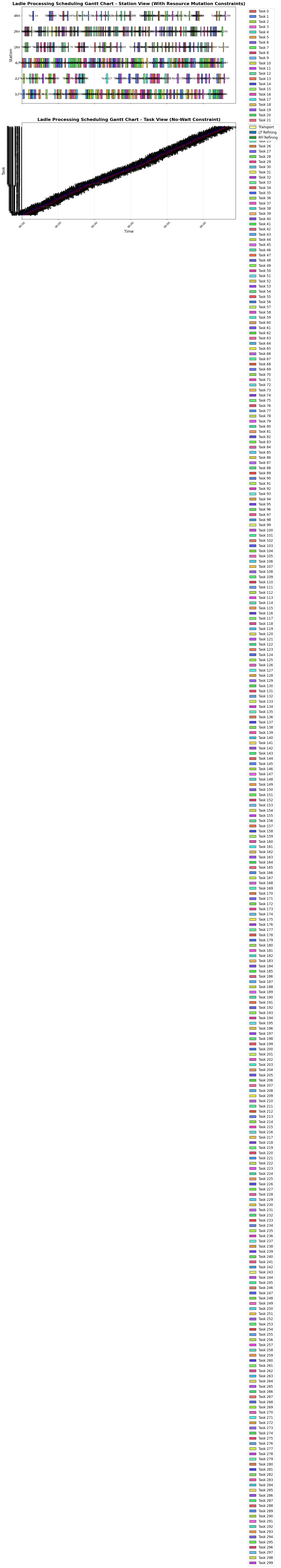

This chart was generated by the following Python code:
import random
import json
import os
import math
import numpy as np
from dataclasses import dataclass
from typing import List, Optional, Tuple, Dict
from datetime import datetime, timedelta
import bisect
import matplotlib.pyplot as plt
import matplotlib.dates as mdates

@dataclass
class ProductionPlan:
    pono: int  
    start_ld: str  
    end_cc: str  
    refine_process: str  
    lf_station: Optional[str]  
    rh_station: Optional[str]  
    
    task_start_time: datetime  
    task_end_time: datetime  
    
    lf_start_time: Optional[datetime]  
    lf_end_time: Optional[datetime]  
    rh_start_time: Optional[datetime]  
    rh_end_time: Optional[datetime]  
    
    lf_duration: Optional[int]  
    rh_duration: Optional[int]  
    
    ld_to_lf_duration: Optional[int]  
    ld_to_rh_duration: Optional[int]  
    lf_to_rh_duration: Optional[int]  
    lf_to_cc_duration: Optional[int]  
    rh_to_cc_duration: Optional[int]  

def time_to_str(time_obj: datetime, include_date: bool = False) -> str:
    if include_date:
        return time_obj.strftime("%Y-%m-%d %H:%M:%S")
    return time_obj.strftime("%H:%M:%S")

def str_to_time(time_str: str, base_time: datetime = None) -> datetime:
    time_obj = datetime.strptime(time_str, "%H:%M:%S")
    if base_time is None:
        base_time = datetime(2026, 1, 1, 0, 0, 0)
    return time_obj.replace(year=base_time.year, month=base_time.month, day=base_time.day)


class TaskGenerator:
    LD_INTERVAL_MINUTES = 30      
    INITIAL_LD_BOOKING_OFFSET = 40  
    MIN_DURATION = 1              
    STATION_GAP_MINUTES = 5       
    
    TRANSPORT_ALPHA = 0.1         
    TRANSPORT_BETA = 0.05          
    DEFAULT_TRANSPORT_TIME = 10   
    TASK_INTERVAL_MIN = 10        
    TASK_INTERVAL_MAX = 20        
    
    def __init__(self, seed: int = None):
        self._init_resources()
        self._init_duration_config()
        self._init_transport_data()
        self._init_bookings()
        
        if seed is None:
            seed = random.randint(0, 2**31 - 1)
            print(f"Warning: Random seed not set, results will not be reproducible. Seed: {seed}")
        else:
            print(f"Seed set successfully: {seed}")
        self._set_random_seed(seed)
    
    def _init_resources(self):
        self.start_lds = ["1LD", "2LD", "3LD"]
        self.end_ccs = ["1CC", "2CC", "3CC"]
        self.rh_stations = ["1RH", "2RH", "4RH"]
        self.lf_stations = ["1LF", "2LF", "4LF"]
        self.refine_processes = ["LF Refining", "RH Refining", "LF+RH Refining"]
    
    def _init_duration_config(self):
        self.refine_duration_config: Dict[str, Dict] = {
            "LF Refining": {"base": 60, "fluctuation": 20},
            "RH Refining": {"base": 30, "fluctuation": 15},
            "LF+RH Refining": {
                "LF": {"base": 60, "fluctuation": 20},
                "RH": {"base": 30, "fluctuation": 15}
            }
        }
    
    def _init_transport_data(self):
        self.transport_data = {
            "LD_LF": self._create_transport_dict([
                (("1LD", "1LF"), 5.0), (("1LD", "2LF"), 10.4), (("1LD", "4LF"), 7.0),
                (("2LD", "1LF"), 6.0), (("2LD", "2LF"), 11.4), (("2LD", "4LF"), 6.0),
                (("3LD", "1LF"), 7.0), (("3LD", "2LF"), 12.4), (("3LD", "4LF"), 5.0)
            ]),
            "LD_RH": self._create_transport_dict([
                (("1LD", "1RH"), 12.6), (("1LD", "2RH"), 8.0), (("1LD", "4RH"), 12.4),
                (("2LD", "1RH"), 11.6), (("2LD", "2RH"), 7.0), (("2LD", "4RH"), 13.4),
                (("3LD", "1RH"), 10.6), (("3LD", "2RH"), 6.0), (("3LD", "4RH"), 14.4)
            ]),
            "LF_RH": self._create_transport_dict([
                (("1LF", "1RH"), 12.6), (("1LF", "2RH"), 8.4), (("1LF", "4RH"), 10.4),
                (("2LF", "1RH"), 7.6), (("2LF", "2RH"), 13.6), (("2LF", "4RH"), 5.4),
                (("4LF", "1RH"), 5.6), (("4LF", "2RH"), 4.0), (("4LF", "4RH"), 14.4)
            ]),
            "LF_CC": self._create_transport_dict([
                (("1LF", "1CC"), 7.6), (("1LF", "2CC"), 8.6), (("1LF", "3CC"), 8.0),
                (("2LF", "1CC"), 13.4), (("2LF", "2CC"), 14.4), (("2LF", "3CC"), 2.6),
                (("4LF", "1CC"), 3.6), (("4LF", "2CC"), 4.6), (("4LF", "3CC"), 12.0)
            ]),
            "RH_CC": self._create_transport_dict([
                (("1RH", "1CC"), 6.4), (("1RH", "2CC"), 7.4), (("1RH", "3CC"), 7.4),
                (("2RH", "1CC"), 2.6), (("2RH", "2CC"), 3.6), (("2RH", "3CC"), 13.0),
                (("4RH", "1CC"), 15.0), (("4RH", "2CC"), 16.0), (("4RH", "3CC"), 2.6)
            ])
        }
    
    def _create_transport_dict(self, data_list: List[Tuple[Tuple[str, str], float]]) -> Dict:
        return {station_pair: {"round_trip_min_time": round_trip}
                for station_pair, round_trip in data_list}
    
    def _init_bookings(self):
        self.station_bookings: Dict[str, List[Tuple[datetime, datetime]]] = {}
        self.ld_bookings: Dict[str, datetime] = {}
    
    def _set_random_seed(self, seed: int):
        random.seed(seed)
        np.random.seed(seed)
    
    def generate_tasks(self, task_num: int, first_task_start: str = "00:00:00") -> List[ProductionPlan]:
        tasks = []
        last_task_start = str_to_time(first_task_start)
        
        self.ld_bookings = {
            station: str_to_time(first_task_start) - timedelta(minutes=self.INITIAL_LD_BOOKING_OFFSET)
            for station in self.start_lds
        }
        
        base_process_count = task_num // len(self.refine_processes)
        process_remainder = task_num % len(self.refine_processes)
        assigned_processes = []
        for process in self.refine_processes:
            assigned_processes.extend([process] * base_process_count)
        if process_remainder > 0:
            assigned_processes.extend(random.sample(self.refine_processes, process_remainder))
        random.shuffle(assigned_processes) 
        
        base_cc_count = task_num // len(self.end_ccs)
        cc_remainder = task_num % len(self.end_ccs)
        assigned_ccs = []
        for cc in self.end_ccs:
            assigned_ccs.extend([cc] * base_cc_count)
        if cc_remainder > 0:
            assigned_ccs.extend(random.sample(self.end_ccs, cc_remainder))
        random.shuffle(assigned_ccs) 
        
        for pono in range(task_num):
            task = self._create_single_task(
                pono, 
                first_task_start, 
                last_task_start, 
                assigned_processes[pono], 
                assigned_ccs[pono]
            )
            tasks.append(task)
            last_task_start = task.task_start_time
            
        return tasks
    
    def _create_single_task(self, pono: int, first_task_start: str, last_task_start: datetime, 
                            pre_assigned_process: str, pre_assigned_cc: str) -> ProductionPlan:
        start_ld, base_task_start = self._select_ld_and_start_time(pono, first_task_start, last_task_start)
        end_cc = pre_assigned_cc
        refine_process = pre_assigned_process
        
        lf_duration, rh_duration = self._calculate_process_durations(refine_process)
        
        station_info = self._calculate_optimal_station(start_ld, end_cc, refine_process, base_task_start, lf_duration, rh_duration)
        actual_task_start = station_info['actual_task_start']
        
        self.ld_bookings[start_ld] = actual_task_start
        
        lf_start, lf_end, rh_start, rh_end, task_end = self._calculate_time_axis(
            refine_process, actual_task_start, station_info, lf_duration, rh_duration
        )
        
        return ProductionPlan(
            pono=pono, start_ld=start_ld, end_cc=end_cc, refine_process=refine_process,
            lf_station=station_info.get('lf_station'), rh_station=station_info.get('rh_station'),
            task_start_time=actual_task_start, task_end_time=task_end,
            lf_start_time=lf_start, lf_end_time=lf_end, rh_start_time=rh_start, rh_end_time=rh_end,
            lf_duration=lf_duration, rh_duration=rh_duration,
            ld_to_lf_duration=station_info.get('ld_to_lf'), ld_to_rh_duration=station_info.get('ld_to_rh'),
            lf_to_rh_duration=station_info.get('lf_to_rh'), lf_to_cc_duration=station_info.get('lf_to_cc'),
            rh_to_cc_duration=station_info.get('rh_to_cc')
        )
    
    def _select_ld_and_start_time(self, pono: int, first_task_start: str, last_task_start: datetime) -> Tuple[str, datetime]:
        if pono == 0:
            return random.choice(self.start_lds), str_to_time(first_task_start)
        
        base_start = last_task_start + timedelta(minutes=random.randint(self.TASK_INTERVAL_MIN, self.TASK_INTERVAL_MAX))
        
        ld_available_times = {}
        for ld in self.start_lds:
            ld_ready_time = self.ld_bookings[ld] + timedelta(minutes=self.LD_INTERVAL_MINUTES)
            ld_available_times[ld] = max(base_start, ld_ready_time)
            
        earliest_possible_time = min(ld_available_times.values())
        best_lds = [ld for ld, t in ld_available_times.items() if t == earliest_possible_time]
        selected_ld = random.choice(best_lds)
        
        return selected_ld, earliest_possible_time

    def _calculate_process_durations(self, refine_process: str) -> Tuple[Optional[int], Optional[int]]:
        lf_duration, rh_duration = None, None
        if refine_process == "LF Refining":
            lf_duration = self._calculate_single_refine_duration("LF Refining")
        elif refine_process == "RH Refining":
            rh_duration = self._calculate_single_refine_duration("RH Refining")
        elif refine_process == "LF+RH Refining":
            lf_duration = self._calculate_single_refine_duration("LF Refining")
            rh_duration = self._calculate_single_refine_duration("RH Refining")
        return lf_duration, rh_duration
    
    def _calculate_single_refine_duration(self, process_type: str) -> int:
        config = self.refine_duration_config[process_type]
        return config["base"] + random.randint(-config["fluctuation"], config["fluctuation"])
    
    def _calculate_optimal_station(self, start_ld: str, end_cc: str, refine_process: str, 
                                   base_task_start: datetime, lf_duration: int, rh_duration: int) -> Dict:
        possible_combinations = []
        
        if refine_process == "LF Refining":
            possible_combinations = self._evaluate_lf_combinations(start_ld, end_cc, base_task_start, lf_duration)
        elif refine_process == "RH Refining":
            possible_combinations = self._evaluate_rh_combinations(start_ld, end_cc, base_task_start, rh_duration)
        elif refine_process == "LF+RH Refining":
            possible_combinations = self._evaluate_double_combinations(start_ld, end_cc, base_task_start, lf_duration, rh_duration)
        
        if not possible_combinations:
            raise ValueError(f"No valid combination found: Process={refine_process}, LD={start_ld}, CC={end_cc}")
        
        best = min(possible_combinations, key=lambda x: x['cost'])
        return best
    
    def _evaluate_lf_combinations(self, start_ld: str, end_cc: str, base_task_start: datetime, lf_duration: int) -> List[Dict]:
        combinations = []
        for lf_st in self.lf_stations:
            try:
                ld_to_lf = self._calculate_transport_duration("LD_LF", start_ld, lf_st)
                lf_to_cc = self._calculate_transport_duration("LF_CC", lf_st, end_cc)
                
                rel_lf_start = timedelta(minutes=ld_to_lf)
                rel_lf_end = rel_lf_start + timedelta(minutes=lf_duration)
                
                required_blocks = [(lf_st, rel_lf_start, rel_lf_end)]
                actual_task_start = self._find_no_wait_chain_start_time(base_task_start, required_blocks)
                
                task_end = actual_task_start + rel_lf_end + timedelta(minutes=lf_to_cc)
                combinations.append({
                    'lf_station': lf_st, 'rh_station': None,
                    'ld_to_lf': ld_to_lf, 'lf_to_cc': lf_to_cc,
                    'actual_task_start': actual_task_start,
                    'cost': (task_end - base_task_start).total_seconds() / 60
                })
            except ValueError:
                continue
        return combinations
    
    def _evaluate_rh_combinations(self, start_ld: str, end_cc: str, base_task_start: datetime, rh_duration: int) -> List[Dict]:
        combinations = []
        for rh_st in self.rh_stations:
            try:
                ld_to_rh = self._calculate_transport_duration("LD_RH", start_ld, rh_st)
                rh_to_cc = self._calculate_transport_duration("RH_CC", rh_st, end_cc)
                
                rel_rh_start = timedelta(minutes=ld_to_rh)
                rel_rh_end = rel_rh_start + timedelta(minutes=rh_duration)
                
                required_blocks = [(rh_st, rel_rh_start, rel_rh_end)]
                actual_task_start = self._find_no_wait_chain_start_time(base_task_start, required_blocks)
                
                task_end = actual_task_start + rel_rh_end + timedelta(minutes=rh_to_cc)
                combinations.append({
                    'lf_station': None, 'rh_station': rh_st,
                    'ld_to_rh': ld_to_rh, 'rh_to_cc': rh_to_cc,
                    'actual_task_start': actual_task_start,
                    'cost': (task_end - base_task_start).total_seconds() / 60
                })
            except ValueError:
                continue
        return combinations
    
    def _evaluate_double_combinations(self, start_ld: str, end_cc: str, base_task_start: datetime, lf_duration: int, rh_duration: int) -> List[Dict]:
        combinations = []
        for lf_st in self.lf_stations:
            for rh_st in self.rh_stations:
                try:
                    ld_to_lf = self._calculate_transport_duration("LD_LF", start_ld, lf_st)
                    lf_to_rh = self._calculate_transport_duration("LF_RH", lf_st, rh_st)
                    rh_to_cc = self._calculate_transport_duration("RH_CC", rh_st, end_cc)
                    
                    rel_lf_start = timedelta(minutes=ld_to_lf)
                    rel_lf_end = rel_lf_start + timedelta(minutes=lf_duration)
                    rel_rh_start = rel_lf_end + timedelta(minutes=lf_to_rh)
                    rel_rh_end = rel_rh_start + timedelta(minutes=rh_duration)
                    
                    required_blocks = [
                        (lf_st, rel_lf_start, rel_lf_end),
                        (rh_st, rel_rh_start, rel_rh_end)
                    ]
                    
                    actual_task_start = self._find_no_wait_chain_start_time(base_task_start, required_blocks)
                    task_end = actual_task_start + rel_rh_end + timedelta(minutes=rh_to_cc)
                    
                    combinations.append({
                        'lf_station': lf_st, 'rh_station': rh_st,
                        'ld_to_lf': ld_to_lf, 'lf_to_rh': lf_to_rh, 'rh_to_cc': rh_to_cc,
                        'actual_task_start': actual_task_start,
                        'cost': (task_end - base_task_start).total_seconds() / 60
                    })
                except ValueError:
                    continue
        return combinations

    def _calculate_time_axis(self, refine_process: str, actual_task_start: datetime, station_info: Dict,
                             lf_duration: Optional[int], rh_duration: Optional[int]) -> Tuple:
        lf_station, rh_station = station_info.get('lf_station'), station_info.get('rh_station')
        ld_to_lf, ld_to_rh = station_info.get('ld_to_lf'), station_info.get('ld_to_rh')
        lf_to_rh, lf_to_cc, rh_to_cc = station_info.get('lf_to_rh'), station_info.get('lf_to_cc'), station_info.get('rh_to_cc')
        
        lf_start, lf_end, rh_start, rh_end = None, None, None, None
        
        if refine_process == "LF Refining":
            lf_start = actual_task_start + timedelta(minutes=ld_to_lf)
            lf_end = lf_start + timedelta(minutes=lf_duration)
            task_end = lf_end + timedelta(minutes=lf_to_cc)
            self._book_station(lf_station, lf_start, lf_end)
            
        elif refine_process == "RH Refining":
            rh_start = actual_task_start + timedelta(minutes=ld_to_rh)
            rh_end = rh_start + timedelta(minutes=rh_duration)
            task_end = rh_end + timedelta(minutes=rh_to_cc)
            self._book_station(rh_station, rh_start, rh_end)
            
        elif refine_process == "LF+RH Refining":
            lf_start = actual_task_start + timedelta(minutes=ld_to_lf)
            lf_end = lf_start + timedelta(minutes=lf_duration)
            rh_start = lf_end + timedelta(minutes=lf_to_rh)
            rh_end = rh_start + timedelta(minutes=rh_duration)
            task_end = rh_end + timedelta(minutes=rh_to_cc)
            self._book_station(lf_station, lf_start, lf_end)
            self._book_station(rh_station, rh_start, rh_end)
        
        return lf_start, lf_end, rh_start, rh_end, task_end

    def _get_booking_key(self, station_id: str) -> str:
        station_num = ''.join(filter(str.isdigit, station_id))
        return f"REFINE_GROUP_{station_num}"

    def _find_no_wait_chain_start_time(self, base_start: datetime, required_blocks: List[Tuple[str, timedelta, timedelta]]) -> datetime:
        current_start = base_start
        
        while True:
            conflict_found = False
            for station_id, rel_start, rel_end in required_blocks:
                abs_start = current_start + rel_start
                abs_end = current_start + rel_end
                group_key = self._get_booking_key(station_id)
                
                if group_key in self.station_bookings:
                    for b_start, b_end in self.station_bookings[group_key]:
                        if not (abs_end <= b_start or abs_start >= b_end):
                            current_start = b_end + timedelta(minutes=self.STATION_GAP_MINUTES) - rel_start
                            conflict_found = True
                            break
                if conflict_found:
                    break
            
            if not conflict_found:
                return current_start

    def _book_station(self, station_id: str, start_time: datetime, end_time: datetime):
        group_key = self._get_booking_key(station_id)
        if group_key not in self.station_bookings:
            self.station_bookings[group_key] = []
        bisect.insort(self.station_bookings[group_key], (start_time, end_time))

    def _calculate_transport_duration(self, transport_type: str, start_station: str, end_station: str) -> int:
        if transport_type in self.transport_data and (start_station, end_station) in self.transport_data[transport_type]:
            data = self.transport_data[transport_type][(start_station, end_station)]
            return self._generate_actual_transport_time(data["round_trip_min_time"])
        raise ValueError(f"Transport data not found: Type={transport_type}, Start={start_station}, End={end_station}")
    
    def _generate_actual_transport_time(self, round_trip_min_time: float) -> int:
        mu = round_trip_min_time * (1 + self.TRANSPORT_ALPHA)
        sigma = mu * self.TRANSPORT_BETA
        t_rand = np.random.normal(mu, sigma)
        return max(math.ceil(t_rand), int(round_trip_min_time))
    
    def save_tasks_to_json(self, tasks: List[ProductionPlan], save_path: str = "./data/tasks.json") -> bool:
        try:
            task_dicts = []
            for task in tasks:
                task_dict = {
                    "pono": task.pono, "start_ld": task.start_ld, "end_cc": task.end_cc,
                    "refine_process": task.refine_process, "lf_station": task.lf_station, "rh_station": task.rh_station,
                    "time_info": {
                        "task_start": time_to_str(task.task_start_time), "task_end": time_to_str(task.task_end_time),
                        "lf_start": time_to_str(task.lf_start_time) if task.lf_start_time else None,
                        "lf_end": time_to_str(task.lf_end_time) if task.lf_end_time else None,
                        "rh_start": time_to_str(task.rh_start_time) if task.rh_start_time else None,
                        "rh_end": time_to_str(task.rh_end_time) if task.rh_end_time else None
                    },
                    "duration_info": {"lf_duration": task.lf_duration, "rh_duration": task.rh_duration},
                    "transport_info": {
                        "ld_to_lf": self._calc_time_diff(task.task_start_time, task.lf_start_time) if task.lf_start_time else None,
                        "ld_to_rh": self._calc_time_diff(task.task_start_time, task.rh_start_time) if task.rh_start_time and task.refine_process != "LF+RH Refining" else None,
                        "lf_to_rh": self._calc_time_diff(task.lf_end_time, task.rh_start_time) if task.lf_end_time and task.rh_start_time else None,
                        "lf_to_cc": self._calc_time_diff(task.lf_end_time, task.task_end_time) if task.lf_end_time and task.refine_process != "LF+RH Refining" else None,
                        "rh_to_cc": self._calc_time_diff(task.rh_end_time, task.task_end_time) if task.rh_end_time else None
                    }
                }
                task_dicts.append(task_dict)
            
            save_dir = os.path.dirname(save_path)
            if save_dir and not os.path.exists(save_dir):
                os.makedirs(save_dir)
            with open(save_path, "w", encoding="utf-8") as f:
                json.dump(task_dicts, f, ensure_ascii=False, indent=4)
            print(f"Task data saved successfully to: {os.path.abspath(save_path)}")
            return True
        except Exception as e:
            print(f"Error saving task data: {e}")
            return False
            
    def _calc_time_diff(self, start: Optional[datetime], end: Optional[datetime]) -> Optional[int]:
        if start and end:
            return int((end - start).total_seconds() / 60)
        return None
    
    def generate_gantt_chart(self, tasks: List[ProductionPlan], save_path: str = "./data/gantt_chart.png") -> bool:
        try:
            plt.rcParams['font.sans-serif'] = ['Times New Roman', 'Arial', 'DejaVu Sans']
            plt.rcParams['axes.unicode_minus'] = False
            fig, (ax_station, ax_task) = plt.subplots(2, 1, figsize=(14, 14), sharex=True)
            
            def get_task_color(pono):
                import colorsys
                hue = (pono * 0.618033988749895) % 1.0
                saturation = 0.7 + (pono % 3) * 0.1
                value = 0.8 + (pono % 2) * 0.1
                r, g, b = colorsys.hsv_to_rgb(hue, saturation, value)
                return f'#{int(r*255):02x}{int(g*255):02x}{int(b*255):02x}'
            
            task_colors = {task.pono: get_task_color(task.pono) for task in tasks}
            process_colors = {'transport': '#FFFF99', 'lf_process': '#1f77b4', 'rh_process': '#2ca02c'}
            
            all_stations = {task.lf_station for task in tasks if task.lf_station}
            all_stations.update(task.rh_station for task in tasks if task.rh_station)
            station_order = sorted([s for s in all_stations if 'LF' in s]) + sorted([s for s in all_stations if 'RH' in s])
            station_y = {station: i for i, station in enumerate(station_order)}
            legend_added = set()
            
            for task in tasks:
                pono, color = task.pono, task_colors.get(task.pono, 'gray')
                if task.lf_station and task.lf_start_time and task.lf_end_time:
                    label = f'Task {pono}' if pono not in legend_added else ""
                    ax_station.barh(station_y[task.lf_station], task.lf_end_time - task.lf_start_time,
                                   left=task.lf_start_time, height=0.6, color=color, edgecolor='black', alpha=0.8, label=label)
                    ax_station.text(task.lf_start_time + (task.lf_end_time - task.lf_start_time) / 2, station_y[task.lf_station],
                                   f"Task {pono}", va='center', ha='center', fontsize=9)
                    legend_added.add(pono)
                if task.rh_station and task.rh_start_time and task.rh_end_time:
                    label = f'Task {pono}' if pono not in legend_added else ""
                    ax_station.barh(station_y[task.rh_station], task.rh_end_time - task.rh_start_time,
                                   left=task.rh_start_time, height=0.6, color=color, edgecolor='black', alpha=0.8, label=label)
                    ax_station.text(task.rh_start_time + (task.rh_end_time - task.rh_start_time) / 2, station_y[task.rh_station],
                                   f"Task {pono}", va='center', ha='center', fontsize=9)
                    legend_added.add(pono)
            
            ax_station.set_yticks([station_y[s] for s in station_order] if station_order else [])
            ax_station.set_yticklabels(station_order, fontsize=11)
            ax_station.grid(True, axis='x', alpha=0.5, linestyle='--')
            ax_station.set_title('Ladle Processing Scheduling Gantt Chart - Station View (With Resource Mutation Constraints)', fontsize=16, fontweight='bold')
            ax_station.set_ylabel('Station', fontsize=14)
            ax_station.legend(bbox_to_anchor=(1.05, 1), loc='upper left', fontsize=12)
            
            task_y = {task.pono: i for i, task in enumerate(tasks)}
            for task in tasks:
                row = task_y[task.pono]
                color = task_colors.get(task.pono, 'gray')
                ax_task.barh(row, task.task_end_time - task.task_start_time, left=task.task_start_time,
                            height=0.8, color=color, edgecolor='black', alpha=0.3)
                
                if task.refine_process == "LF Refining":
                    ax_task.barh(row, task.lf_start_time - task.task_start_time, left=task.task_start_time,
                                height=0.5, color=process_colors['transport'], edgecolor='black', alpha=0.7)
                    ax_task.text(task.task_start_time + (task.lf_start_time - task.task_start_time) / 2, row,
                                task.start_ld, va='center', ha='center', fontsize=9, color='blue')
                    ax_task.barh(row, task.lf_end_time - task.lf_start_time, left=task.lf_start_time,
                                height=0.5, color=process_colors['lf_process'], edgecolor='black', alpha=1.0)
                    ax_task.barh(row, task.task_end_time - task.lf_end_time, left=task.lf_end_time,
                                height=0.5, color=process_colors['transport'], edgecolor='black', alpha=0.7)
                    ax_task.text(task.lf_end_time + (task.task_end_time - task.lf_end_time) / 2, row,
                                task.end_cc, va='center', ha='center', fontsize=9, color='red')
                
                elif task.refine_process == "RH Refining":
                    ax_task.barh(row, task.rh_start_time - task.task_start_time, left=task.task_start_time,
                                height=0.5, color=process_colors['transport'], edgecolor='black', alpha=0.7)
                    ax_task.text(task.task_start_time + (task.rh_start_time - task.task_start_time) / 2, row,
                                task.start_ld, va='center', ha='center', fontsize=9, color='blue')
                    ax_task.barh(row, task.rh_end_time - task.rh_start_time, left=task.rh_start_time,
                                height=0.5, color=process_colors['rh_process'], edgecolor='black', alpha=1.0)
                    ax_task.barh(row, task.task_end_time - task.rh_end_time, left=task.rh_end_time,
                                height=0.5, color=process_colors['transport'], edgecolor='black', alpha=0.7)
                    ax_task.text(task.rh_end_time + (task.task_end_time - task.rh_end_time) / 2, row,
                                task.end_cc, va='center', ha='center', fontsize=9, color='red')
                
                elif task.refine_process == "LF+RH Refining":
                    ax_task.barh(row, task.lf_start_time - task.task_start_time, left=task.task_start_time,
                                height=0.5, color=process_colors['transport'], edgecolor='black', alpha=0.7)
                    ax_task.text(task.task_start_time + (task.lf_start_time - task.task_start_time) / 2, row,
                                task.start_ld, va='center', ha='center', fontsize=9, color='blue')
                    ax_task.barh(row, task.lf_end_time - task.lf_start_time, left=task.lf_start_time,
                                height=0.5, color=process_colors['lf_process'], edgecolor='black', alpha=1.0)
                    ax_task.barh(row, task.rh_start_time - task.lf_end_time, left=task.lf_end_time,
                                height=0.5, color=process_colors['transport'], edgecolor='black', alpha=0.7)
                    ax_task.barh(row, task.rh_end_time - task.rh_start_time, left=task.rh_start_time,
                                height=0.5, color=process_colors['rh_process'], edgecolor='black', alpha=1.0)
                    ax_task.barh(row, task.task_end_time - task.rh_end_time, left=task.rh_end_time,
                                height=0.5, color=process_colors['transport'], edgecolor='black', alpha=0.7)
                    ax_task.text(task.rh_end_time + (task.task_end_time - task.rh_end_time) / 2, row,
                                task.end_cc, va='center', ha='center', fontsize=9, color='red')
                
                ax_task.text(task.task_start_time + (task.task_end_time - task.task_start_time) / 2, row,
                            task.refine_process, va='center', ha='center', fontweight='bold')
            
            ax_task.set_yticks([task_y[t.pono] for t in tasks])
            ax_task.set_yticklabels([f"Task {t.pono}" for t in tasks], fontsize=11)
            ax_task.xaxis.set_major_formatter(mdates.DateFormatter('%H:%M'))
            plt.xticks(rotation=45, fontsize=10)
            ax_task.grid(True, axis='x', alpha=0.5, linestyle='--')
            ax_task.set_title('Ladle Processing Scheduling Gantt Chart - Task View (No-Wait Constraint)', fontsize=16, fontweight='bold')
            ax_task.set_xlabel('Time', fontsize=14)
            ax_task.set_ylabel('Task', fontsize=14)
            
            import matplotlib.patches as mpatches
            process_legend = [
                mpatches.Patch(facecolor=process_colors['transport'], edgecolor='black', linewidth=1, label='Transport'),
                mpatches.Patch(facecolor=process_colors['lf_process'], edgecolor='black', linewidth=1, label='LF Refining'),
                mpatches.Patch(facecolor=process_colors['rh_process'], edgecolor='black', linewidth=1, label='RH Refining')
            ]
            ax_task.legend(handles=process_legend, bbox_to_anchor=(1.05, 1), loc='upper left', fontsize=12)
            
            plt.tight_layout()
            save_dir = os.path.dirname(save_path)
            if save_dir and not os.path.exists(save_dir):
                os.makedirs(save_dir)
            
            plt.savefig(save_path, dpi=300, bbox_inches='tight')
            print(f"Gantt chart saved successfully to: {os.path.abspath(save_path)}")
            return True
        except Exception as e:
            print(f"Failed to generate Gantt chart: {e}")
            return False

    def check_task_time_consistency(self, tasks: List[ProductionPlan]) -> bool:
        all_valid = True
        for task in tasks:
            actual_total_time = int((task.task_end_time - task.task_start_time).total_seconds() / 60)
            expected_total_time = 0
            
            if task.refine_process == "LF Refining":
                expected_total_time = (task.ld_to_lf_duration or 0) + (task.lf_duration or 0) + (task.lf_to_cc_duration or 0)
            elif task.refine_process == "RH Refining":
                expected_total_time = (task.ld_to_rh_duration or 0) + (task.rh_duration or 0) + (task.rh_to_cc_duration or 0)
            elif task.refine_process == "LF+RH Refining":
                expected_total_time = (task.ld_to_lf_duration or 0) + (task.lf_duration or 0) + \
                                     (task.lf_to_rh_duration or 0) + (task.rh_duration or 0) + \
                                     (task.rh_to_cc_duration or 0)
            
            if abs(actual_total_time - expected_total_time) > 1:
                all_valid = False
                print(f"Task {task.pono} time calculation anomaly:")
                print(f"   Difference: {abs(actual_total_time - expected_total_time)} minutes")
        
        if all_valid:
            print(f"All {len(tasks)} tasks verified successfully. Consistency check passed under strictly closed no-wait constraints.")
        return all_valid


if __name__ == "__main__":
    task_num = 300
    first_task_start = "00:00:00"
    
    generator = TaskGenerator(seed=629978177)
    print(f"Generating {task_num} tasks...")
    task_list = generator.generate_tasks(task_num=task_num, first_task_start=first_task_start)
    
    generator.save_tasks_to_json(task_list)
    generator.check_task_time_consistency(task_list)
    generator.generate_gantt_chart(task_list)
